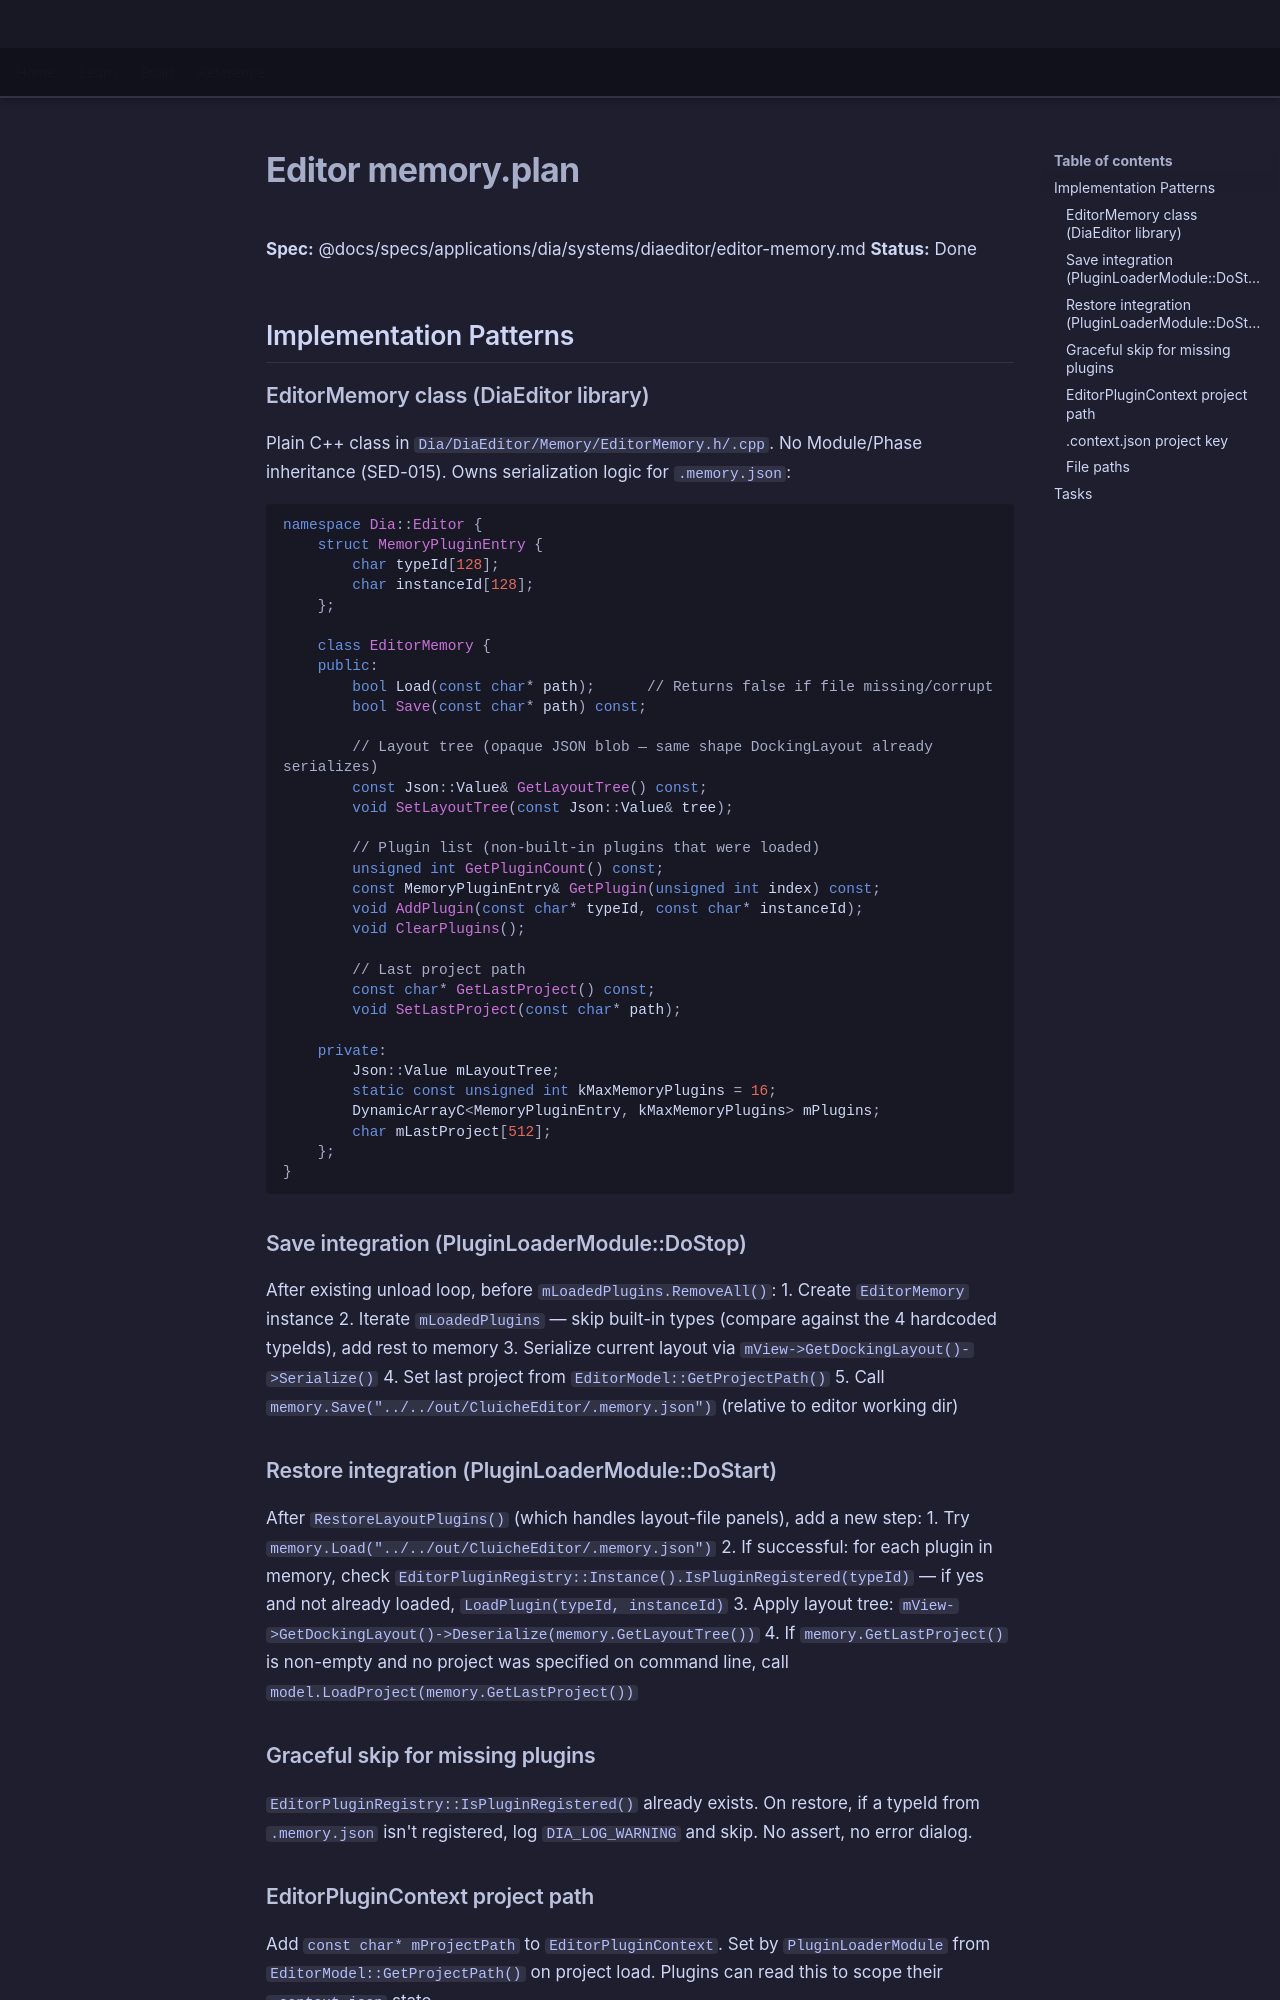

repository: LenihanConor/Cluiche · page: specs/applications/dia/systems/diaeditor/editor-memory.plan/index.html · generator: mkdocs

**Spec:** @docs/specs/applications/dia/systems/diaeditor/editor-memory.md
**Status:** Done

## Implementation Patterns

### EditorMemory class (DiaEditor library)

Plain C++ class in `Dia/DiaEditor/Memory/EditorMemory.h/.cpp`. No Module/Phase inheritance (SED-015). Owns serialization logic for `.memory.json`:

```cpp
namespace Dia::Editor {
    struct MemoryPluginEntry {
        char typeId[128];
        char instanceId[128];
    };

    class EditorMemory {
    public:
        bool Load(const char* path);      // Returns false if file missing/corrupt
        bool Save(const char* path) const;

        // Layout tree (opaque JSON blob — same shape DockingLayout already serializes)
        const Json::Value& GetLayoutTree() const;
        void SetLayoutTree(const Json::Value& tree);

        // Plugin list (non-built-in plugins that were loaded)
        unsigned int GetPluginCount() const;
        const MemoryPluginEntry& GetPlugin(unsigned int index) const;
        void AddPlugin(const char* typeId, const char* instanceId);
        void ClearPlugins();

        // Last project path
        const char* GetLastProject() const;
        void SetLastProject(const char* path);

    private:
        Json::Value mLayoutTree;
        static const unsigned int kMaxMemoryPlugins = 16;
        DynamicArrayC<MemoryPluginEntry, kMaxMemoryPlugins> mPlugins;
        char mLastProject[512];
    };
}
```

### Save integration (PluginLoaderModule::DoStop)

After existing unload loop, before `mLoadedPlugins.RemoveAll()`:
1. Create `EditorMemory` instance
2. Iterate `mLoadedPlugins` — skip built-in types (compare against the 4 hardcoded typeIds), add rest to memory
3. Serialize current layout via `mView->GetDockingLayout()->Serialize()`
4. Set last project from `EditorModel::GetProjectPath()`
5. Call `memory.Save("../../out/CluicheEditor/.memory.json")` (relative to editor working dir)

### Restore integration (PluginLoaderModule::DoStart)

After `RestoreLayoutPlugins()` (which handles layout-file panels), add a new step:
1. Try `memory.Load("../../out/CluicheEditor/.memory.json")`
2. If successful: for each plugin in memory, check `EditorPluginRegistry::Instance().IsPluginRegistered(typeId)` — if yes and not already loaded, `LoadPlugin(typeId, instanceId)`
3. Apply layout tree: `mView->GetDockingLayout()->Deserialize(memory.GetLayoutTree())`
4. If `memory.GetLastProject()` is non-empty and no project was specified on command line, call `model.LoadProject(memory.GetLastProject())`

### Graceful skip for missing plugins

`EditorPluginRegistry::IsPluginRegistered()` already exists. On restore, if a typeId from `.memory.json` isn't registered, log `DIA_LOG_WARNING` and skip. No assert, no error dialog.
